Run: headless pygame with SDL's dummy video driver; simulated clock (each Clock.tick advances the game by its frame time, no real sleeping); random seed 0; keys injected as events and as key.get_pressed() state; mouse plan: one left click at the window centre at the start of phase 2, then a move to the lower-right quarter at the start of phase 3.
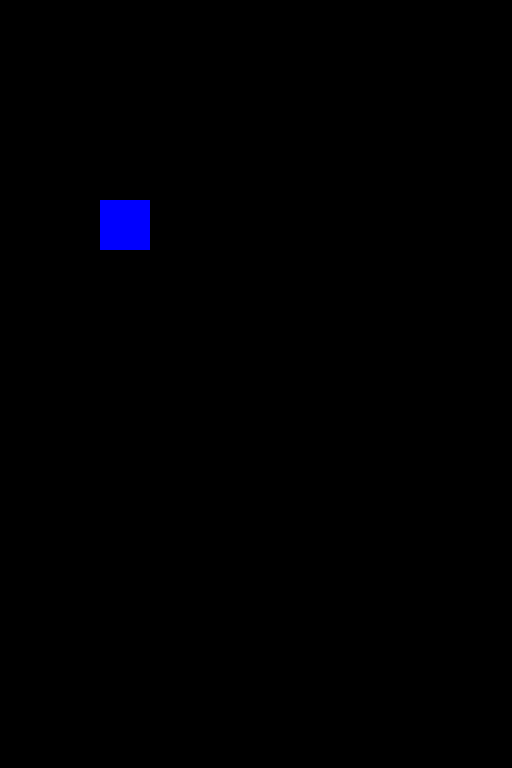
Frame 1 of 4 · flips 1–60 · no input
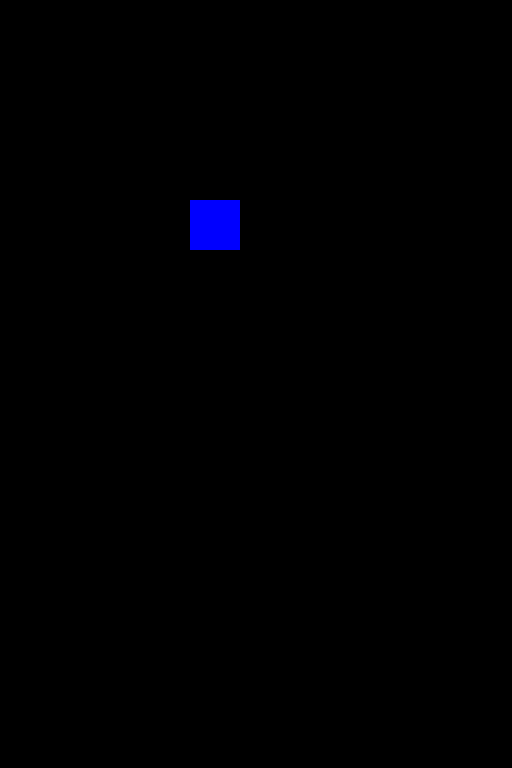
Frame 2 of 4 · flips 61–180 · clicked the window centre · tapped SPACE, RETURN · held RIGHT (→), D
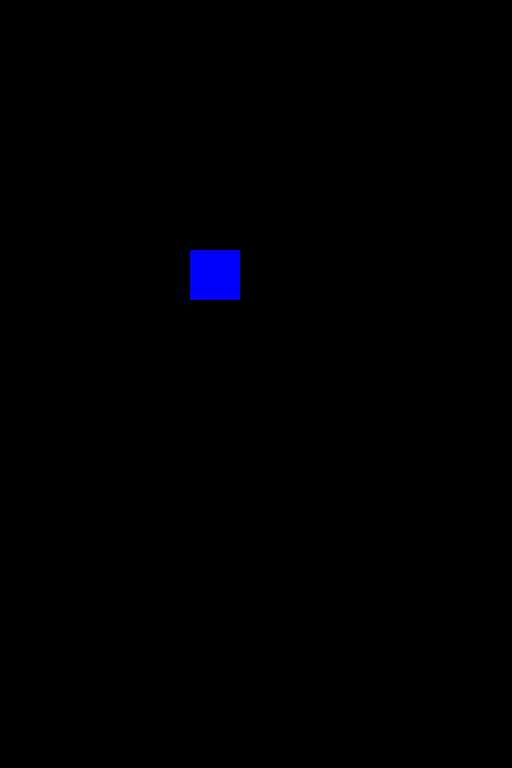
Frame 3 of 4 · flips 181–300 · moved the mouse to the lower-right quarter · held DOWN (↓), S
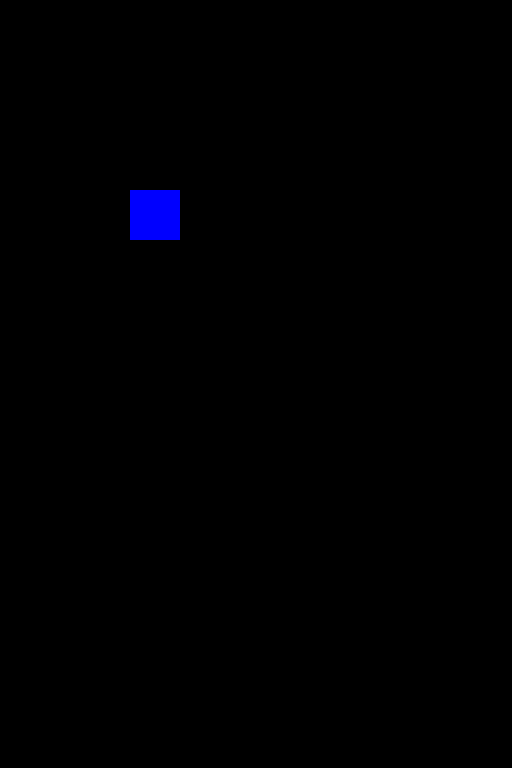
Frame 4 of 4 · flips 301–420 · held LEFT (←), A, UP (↑), W

The pygame program that drew these frames:

import pygame

# 1. 创建矩形
def test01():
    pygame.init()
    window = pygame.display.set_mode([512, 768])
    pygame.display.set_caption('飞机大战 v1.0')
    clock = pygame.time.Clock()

    # 创建矩形对象
    object = pygame.Rect(100, 200, 50, 50)

    while True:
        # 第一个参数: 矩形绘制的窗口
        # 第二个参数: 绘制矩形的颜色 RGB
        # 第三个参数: 绘制矩形的位置和尺寸
        pygame.draw.rect(window, (0, 0, 255), object)

        pygame.display.update()
        clock.tick(60)



# 2. 鼠标事件
def test02():

    pygame.init()
    window = pygame.display.set_mode([512, 768])
    pygame.display.set_caption('飞机大战 v1.0')
    clock = pygame.time.Clock()

    # 创建矩形对象
    object = pygame.Rect(100, 200, 50, 50)


    is_drag = False
    while True:
        window.fill((0, 0, 0))
        pygame.draw.rect(window, (0, 0, 255), object)

        # 当我们在窗口使用鼠标进行点击的时候，此时就会发生鼠标点击事件
        # PyGame 就会将所有的鼠标点击事件存储到一个列表中，我们只需要从列表中取出事件并处理即可

        # 获得当前这个帧发生的所有事件
        event_list = pygame.event.get()
        for event in event_list:
            # pygame.QUIT 表示事件的类型，窗口的关闭按钮被点击
            # event.type 获得当前遍历事件的类型
            if event.type == pygame.QUIT:
                pygame.display.quit()

            # 1. 判断鼠标(左键)点击到矩形上面，并且处于按下的状态
            if event.type == pygame.MOUSEBUTTONDOWN:
                # 判断按下鼠标是否是左键
                if event.button == pygame.BUTTON_LEFT:
                    # 判断某个点是否在矩形内部
                    if object.collidepoint(event.pos):
                        is_drag = True


            # 2. 判断鼠标左键是否弹起
            if event.type == pygame.MOUSEBUTTONUP:
                if event.button == pygame.BUTTON_LEFT:
                    is_drag = False


            # 3. 鼠标拖动事件
            if event.type == pygame.MOUSEMOTION:
                if is_drag:
                    dx = event.pos[0] - object[0] - object[2]/2
                    dy = event.pos[1] - object[1] - object[3]/2
                    object.move_ip(dx, dy)  # ip inplace 就地修改


        pygame.display.update()
        clock.tick(60)


# 3. 键盘事件
def test03():
    pygame.init()
    window = pygame.display.set_mode([512, 768])
    pygame.display.set_caption('飞机大战 v1.0')
    clock = pygame.time.Clock()

    # 创建矩形对象
    object = pygame.Rect(100, 200, 50, 50)

    while True:

        window.fill((0, 0, 0))
        pygame.draw.rect(window, (0, 0, 255), object)


        # 获得所有的事件
        event_list = pygame.event.get()
        for event in event_list:
            # 窗口关闭事件
            if event.type == pygame.QUIT:
                pygame.display.quit()

            print(event.type)
            # 键盘事件
            # if event.type == pygame.KEYDOWN:
            # 获得键盘所有按键的状态
            keys = pygame.key.get_pressed()
            print(keys)
            speed = 10
            if keys[pygame.K_w]:
                object.move_ip(0, -speed)

            if keys[pygame.K_s]:
                object.move_ip(0, speed)

            if keys[pygame.K_a]:
                object.move_ip(-speed, 0)

            if keys[pygame.K_d]:
                object.move_ip(speed, 0)


        pygame.display.update()
        clock.tick(60)



if __name__ == '__main__':
    test03()
